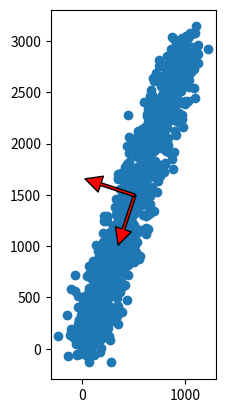

This figure's Python source:
import numpy as np
import matplotlib.pyplot as plt

N = 1000
xTrue = np.linspace(0, 1000, N)
yTrue = 3 * xTrue
xData = xTrue + np.random.normal(0, 100, N)
yData = yTrue + np.random.normal(0, 100, N)
xData = np.reshape(xData, (N, 1))
yData = np.reshape(yData, (N, 1))
data = np.hstack((xData, yData))

mu = data.mean(axis=0)
data = data - mu
# data = (data - mu)/data.std(axis=0)  # Uncommenting this reproduces mlab.PCA results
eigenvectors, eigenvalues, V = np.linalg.svd(data.T, full_matrices=False)
projected_data = np.dot(data, eigenvectors)
sigma = projected_data.std(axis=0).mean()
print(eigenvectors)

fig, ax = plt.subplots()
ax.scatter(xData, yData)
for axis in eigenvectors:
    start, end = mu, mu + sigma * axis
    ax.annotate(
        '', xy=end, xycoords='data',
        xytext=start, textcoords='data',
        arrowprops=dict(facecolor='red', width=2.0))
ax.set_aspect('equal')
plt.show()